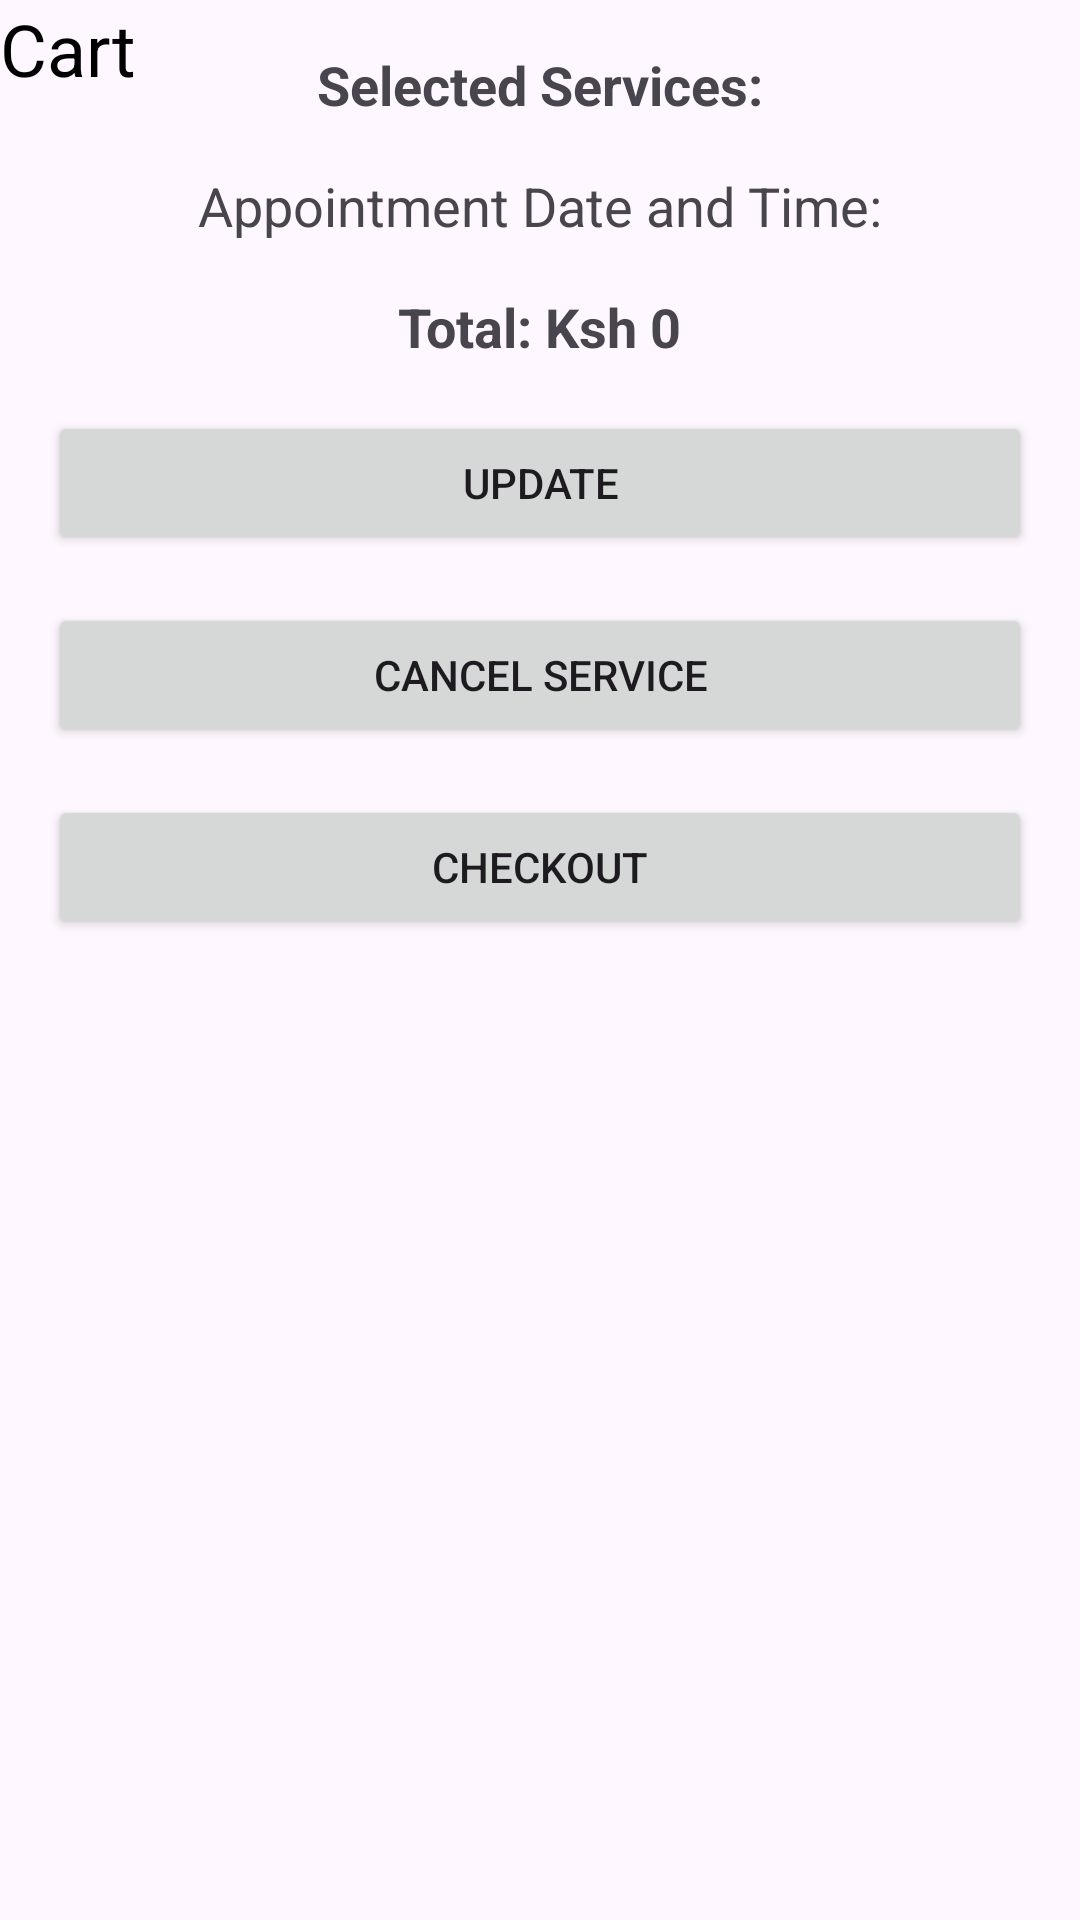

Write the Android layout XML for this screen, with the resource values it uses.
<!-- AndroidManifest.xml: application theme Theme.RoyalBeautyProject -->
<!-- res/layout/activity_cart.xml -->
<?xml version="1.0" encoding="utf-8"?>
<androidx.constraintlayout.widget.ConstraintLayout
    xmlns:android="http://schemas.android.com/apk/res/android"
    xmlns:app="http://schemas.android.com/apk/res-auto"
    xmlns:tools="http://schemas.android.com/tools"
    android:layout_width="match_parent"
    android:layout_height="match_parent"
    android:background="@drawable/home3"
    android:id="@+id/activity_cart"
    tools:context=".CartActivity">

    <TextView
        android:id="@+id/titleCart"
        android:layout_width="wrap_content"
        android:layout_height="wrap_content"
        android:text="Cart"
        android:textSize="24sp"
        android:layout_margin="16dp"
        android:textColor="@android:color/black"/>

    <TextView
        android:id="@+id/serviceDetails"
        android:layout_width="wrap_content"
        android:layout_height="wrap_content"
        android:textSize="18sp"
        android:textStyle="bold"
        android:layout_margin="16dp"
        app:layout_constraintTop_toTopOf="parent"
        app:layout_constraintStart_toStartOf="parent"
        app:layout_constraintEnd_toEndOf="parent"
        android:text="Selected Services:" />

    <TextView
        android:id="@+id/appointmentDetails"
        android:layout_width="wrap_content"
        android:layout_height="wrap_content"
        android:textSize="18sp"
        android:layout_margin="16dp"
        app:layout_constraintTop_toBottomOf="@id/serviceDetails"
        app:layout_constraintStart_toStartOf="parent"
        app:layout_constraintEnd_toEndOf="parent"
        android:text="Appointment Date and Time:" />

    <TextView
        android:id="@+id/totalPrice"
        android:layout_width="wrap_content"
        android:layout_height="wrap_content"
        android:textSize="18sp"
        android:textStyle="bold"
        android:layout_margin="16dp"
        app:layout_constraintTop_toBottomOf="@id/appointmentDetails"
        app:layout_constraintStart_toStartOf="parent"
        app:layout_constraintEnd_toEndOf="parent"
        android:text="Total: Ksh 0" />

    <Button
        android:id="@+id/updateButton"
        android:layout_width="match_parent"
        android:layout_height="wrap_content"
        android:layout_margin="16dp"
        android:text="Update"
        app:layout_constraintTop_toBottomOf="@id/totalPrice"
        app:layout_constraintStart_toStartOf="parent"
        app:layout_constraintEnd_toEndOf="parent" />

    <Button
        android:id="@+id/cancelButton"
        android:layout_width="match_parent"
        android:layout_height="wrap_content"
        android:text="Cancel Service"
        app:layout_constraintTop_toBottomOf="@id/updateButton"
        app:layout_constraintStart_toStartOf="parent"
        app:layout_constraintEnd_toEndOf="parent"
        android:layout_marginStart="16dp"
        android:layout_marginEnd="16dp"
        android:layout_marginTop="16dp" />

    <Button
        android:id="@+id/checkoutButton"
        android:layout_width="match_parent"
        android:layout_height="wrap_content"
        android:text="Checkout"
        app:layout_constraintTop_toBottomOf="@id/cancelButton"
        app:layout_constraintStart_toStartOf="parent"
        app:layout_constraintEnd_toEndOf="parent"
        android:layout_marginStart="16dp"
        android:layout_marginEnd="16dp"
        android:layout_marginTop="16dp"
        android:layout_marginBottom="16dp" />

</androidx.constraintlayout.widget.ConstraintLayout>
<!-- resources referenced by this layout -->
<resources>
  <style name="Theme.RoyalBeautyProject" parent="Base.Theme.RoyalBeautyProject" />
  <style name="Base.Theme.RoyalBeautyProject" parent="Theme.Material3.DayNight.NoActionBar">
          
          
      </style>
</resources>
